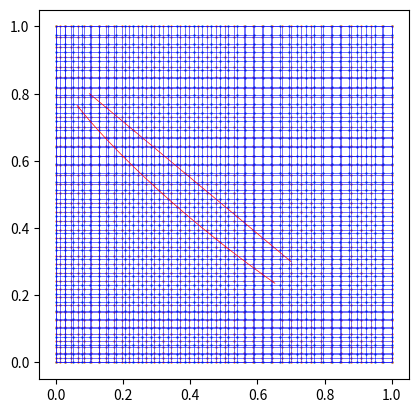

The script that saved this image:
import numpy as np
import matplotlib.pyplot as plt

def gen_grid_points():
    return np.stack(np.meshgrid(np.linspace(start=0, stop=1, num=40),
                                np.linspace(start=0, stop=1, num=40)), axis=2)

def gen_line_points():
    return np.linspace(start=[0.1, 0.8], stop=[0.7, 0.3], num=100)

def plot_grid(xy, line):
    xy_cont = xy.reshape(-1, 2)
    plt.scatter(xy_cont[:, 0], xy_cont[:, 1], s=0.5)
    for i in range(len(xy)):
        plt.plot(xy[i, :, 0], xy[i, :, 1], c='b', linewidth=0.4)
        plt.plot(xy[:, i, 0], xy[:, i, 1], c='b', linewidth=0.4)
    plt.plot(line[:, 0], line[:, 1], c='r', linewidth=0.5)
    plt.gca().set_aspect('equal')
    plt.show()

def apply_transform(xy):
    return np.power(xy, 1.2)

xy_grid = gen_grid_points()
xy_line = gen_line_points()

plot_grid(xy_grid, xy_line)

xy_grid = apply_transform(xy_grid)
xy_line = apply_transform(xy_line)

plot_grid(xy_grid, xy_line)